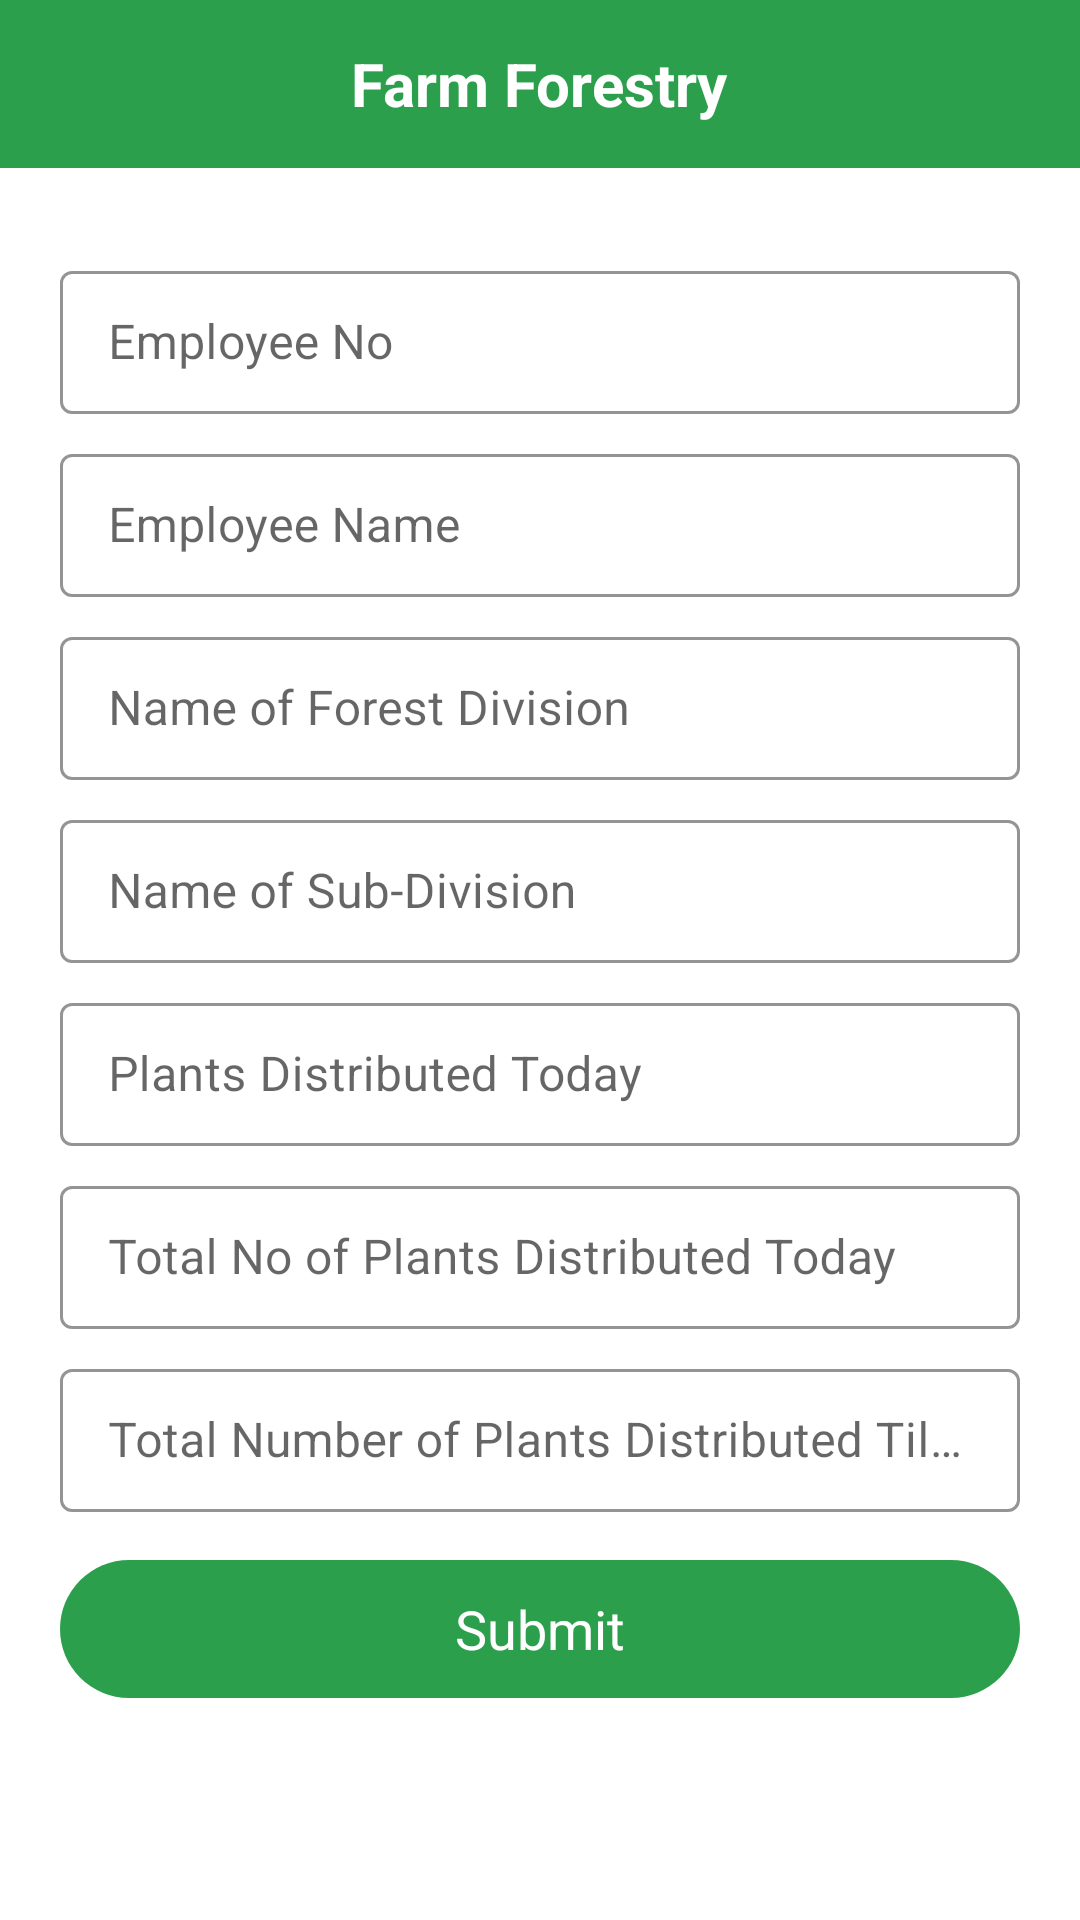

Here is an Android app screen rendered from its layout file. Give the layout XML and the strings, colors and styles it references.
<!-- AndroidManifest.xml: activity theme Theme.MaterialComponents.DayNight.NoActionBar -->
<!-- res/layout/activity_form_forestry.xml -->
<?xml version="1.0" encoding="utf-8"?>
<LinearLayout xmlns:android="http://schemas.android.com/apk/res/android"
    xmlns:app="http://schemas.android.com/apk/res-auto"
    xmlns:tools="http://schemas.android.com/tools"
    android:layout_width="match_parent"
    android:layout_height="match_parent"
    android:orientation="vertical"
    tools:context=".CD.FormForestry.FormForestryActivity">


    <RelativeLayout
        android:id="@+id/action_bar"
        android:layout_width="match_parent"
        android:layout_height="?attr/actionBarSize"
        android:background="@color/colorGreen">

        <ImageView
            android:layout_width="wrap_content"
            android:layout_height="wrap_content"
            android:background="@drawable/ico_back"
            android:layout_centerVertical="true"
            android:layout_marginLeft="8dp"/>

        <TextView
            android:layout_width="wrap_content"
            android:layout_height="wrap_content"
            android:textColor="@color/colorWhite"
            android:text="Farm Forestry"
            android:layout_centerHorizontal="true"
            android:layout_centerInParent="true"
            android:textSize="20dp"
            android:textStyle="bold"/>

    </RelativeLayout>

    <LinearLayout
        android:layout_width="match_parent"
        android:layout_height="wrap_content"
        android:layout_centerInParent="true"
        android:layout_marginLeft="20dp"
        android:layout_marginTop="21dp"
        android:layout_marginRight="20dp"
        android:orientation="vertical">

        <com.google.android.material.textfield.TextInputLayout
            style="@style/EditTextOutline"
            android:layout_width="match_parent"
            android:layout_height="wrap_content"
            android:layout_marginTop="8dp"
            app:boxStrokeColor="@color/colorBlack"
            app:hintTextColor="@color/colorBlack">

            <com.google.android.material.textfield.TextInputEditText
                android:id="@+id/et_farm_forestry_empNo"
                android:layout_width="match_parent"
                android:layout_height="match_parent"
                android:hint="Employee No"
                android:inputType="text" />

        </com.google.android.material.textfield.TextInputLayout>


        <com.google.android.material.textfield.TextInputLayout
            style="@style/EditTextOutline"
            android:layout_width="match_parent"
            android:layout_height="wrap_content"
            android:layout_marginTop="8dp"
            app:boxStrokeColor="@color/colorBlack"
            app:hintTextColor="@color/colorBlack">

            <com.google.android.material.textfield.TextInputEditText
                android:id="@+id/et_farm_forestry_empName"
                android:layout_width="match_parent"
                android:layout_height="match_parent"
                android:hint="Employee Name"
                android:inputType="text" />

        </com.google.android.material.textfield.TextInputLayout>

        <com.google.android.material.textfield.TextInputLayout
            style="@style/EditTextOutline"
            android:layout_width="match_parent"
            android:layout_height="wrap_content"
            android:layout_marginTop="8dp"
            app:boxStrokeColor="@color/colorBlack"
            app:hintTextColor="@color/colorBlack">

            <com.google.android.material.textfield.TextInputEditText
                android:id="@+id/et_farm_forestry_NameOfForestDivision"
                android:layout_width="match_parent"
                android:layout_height="match_parent"
                android:hint="Name of Forest Division"
                android:inputType="text" />

        </com.google.android.material.textfield.TextInputLayout>


        <com.google.android.material.textfield.TextInputLayout
            style="@style/EditTextOutline"
            android:layout_width="match_parent"
            android:layout_height="wrap_content"
            android:layout_marginTop="8dp"
            app:boxStrokeColor="@color/colorBlack"
            app:hintTextColor="@color/colorBlack">

            <com.google.android.material.textfield.TextInputEditText
                android:id="@+id/et_farm_forestry_NameOfSubDivision"
                android:layout_width="match_parent"
                android:layout_height="match_parent"
                android:hint="Name of Sub-Division"
                android:inputType="text" />

        </com.google.android.material.textfield.TextInputLayout>


        <com.google.android.material.textfield.TextInputLayout
            style="@style/EditTextOutline"
            android:layout_width="match_parent"
            android:layout_height="wrap_content"
            android:layout_marginTop="8dp"
            app:boxStrokeColor="@color/colorBlack"
            app:hintTextColor="@color/colorBlack">

            <com.google.android.material.textfield.TextInputEditText
                android:id="@+id/et_farm_forestry_PlantsDistributedToday"
                android:layout_width="match_parent"
                android:layout_height="match_parent"
                android:hint="Plants Distributed Today"
                android:inputType="text" />

        </com.google.android.material.textfield.TextInputLayout>


        <com.google.android.material.textfield.TextInputLayout
            style="@style/EditTextOutline"
            android:layout_width="match_parent"
            android:layout_height="wrap_content"
            android:layout_marginTop="8dp"
            app:boxStrokeColor="@color/colorBlack"
            app:hintTextColor="@color/colorBlack">

            <com.google.android.material.textfield.TextInputEditText
                android:id="@+id/et_farm_forestry_TotalNoOfPlantsDistributedToday"
                android:layout_width="match_parent"
                android:layout_height="match_parent"
                android:hint="Total No of Plants Distributed Today"
                android:inputType="text" />

        </com.google.android.material.textfield.TextInputLayout>


        <com.google.android.material.textfield.TextInputLayout
            style="@style/EditTextOutline"
            android:layout_width="match_parent"
            android:layout_height="wrap_content"
            android:layout_marginTop="8dp"
            app:boxStrokeColor="@color/colorBlack"
            app:hintTextColor="@color/colorBlack">

            <com.google.android.material.textfield.TextInputEditText
                android:id="@+id/et_farm_forestry_TotalNoOfPlantsDistributedTillDate"
                android:layout_width="match_parent"
                android:layout_height="match_parent"
                android:hint="Total Number of Plants Distributed Till Date"
                android:inputType="text" />

        </com.google.android.material.textfield.TextInputLayout>

        <LinearLayout
            android:id="@+id/bt_Farm_Forestry_submit"
            android:layout_width="match_parent"
            android:layout_height="46dp"
            android:layout_gravity="center"
            android:layout_marginTop="16dp"
            android:background="@drawable/green_ripple_effect"
            android:gravity="center">

            <TextView
                android:layout_width="wrap_content"
                android:layout_height="wrap_content"
                android:text="Submit"
                android:textColor="@color/colorWhite"
                android:textSize="18dp" />

        </LinearLayout>

    </LinearLayout>

</LinearLayout>
<!-- resources referenced by this layout -->
<resources>
  <color name="colorBlack">#000000</color>
  <color name="colorGreen">#2b9f4c</color>
  <color name="colorWhite">#FFFFFF</color>
  <!-- drawable green_ripple_effect (drawable) -->
  <?xml version="1.0" encoding="utf-8"?>
  <ripple xmlns:android="http://schemas.android.com/apk/res/android"
      xmlns:tools="http://schemas.android.com/tools"
      android:color="@color/colorWhite"
      tools:targetApi="lollipop">
      <item android:id="@android:id/mask">
          <shape android:shape="rectangle">
              <solid android:color="@color/colorWhite" />
              <corners android:radius="8dp" />
          </shape>
      </item>
  
      <item android:id="@android:id/background">
          <shape android:shape="rectangle">
              <gradient
                  android:angle="90"
                  android:endColor="@color/colorGreen"
                  android:startColor="@color/colorGreen"
                  android:type="sweep" />
              <corners android:radius="50dp" />
          </shape>
      </item>
  </ripple>
  <style name="EditTextOutline" parent="Widget.MaterialComponents.TextInputLayout.OutlinedBox.Dense">
          <item name="colorAccent">#fff</item>
      </style>
</resources>
